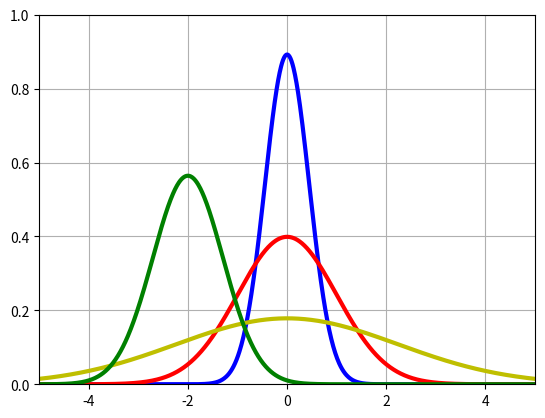

Source code (Python):
import numpy as np
import matplotlib.pyplot as plt 

def make_gauss(N, sig, mu):
    return lambda x: N/(sig * (2*np.pi)**.5) * np.e ** (-(x-mu)**2/(2 * sig**2))

def main():
    ax = plt.figure().add_subplot(1,1,1)
    x = np.arange(-5, 5, 0.01)
    s = np.sqrt([0.2, 1, 5, 0.5])
    m = [0, 0, 0, -2] 
    c = ['b','r','y','g']

    for sig, mu, color in zip(s, m, c): 
        gauss = make_gauss(1, sig, mu)(x)
        ax.plot(x, gauss, color, linewidth=3)

    ax.grid(True)
    plt.xlim(-5, 5)
    plt.ylim(0, 1)
    # plt.legend(['0.2', '1.0', '5.0', '0.5'], loc='best',prop={'size':20})
    plt.savefig('foo.pdf', bbox_inches='tight')

if __name__ == '__main__':
   main()